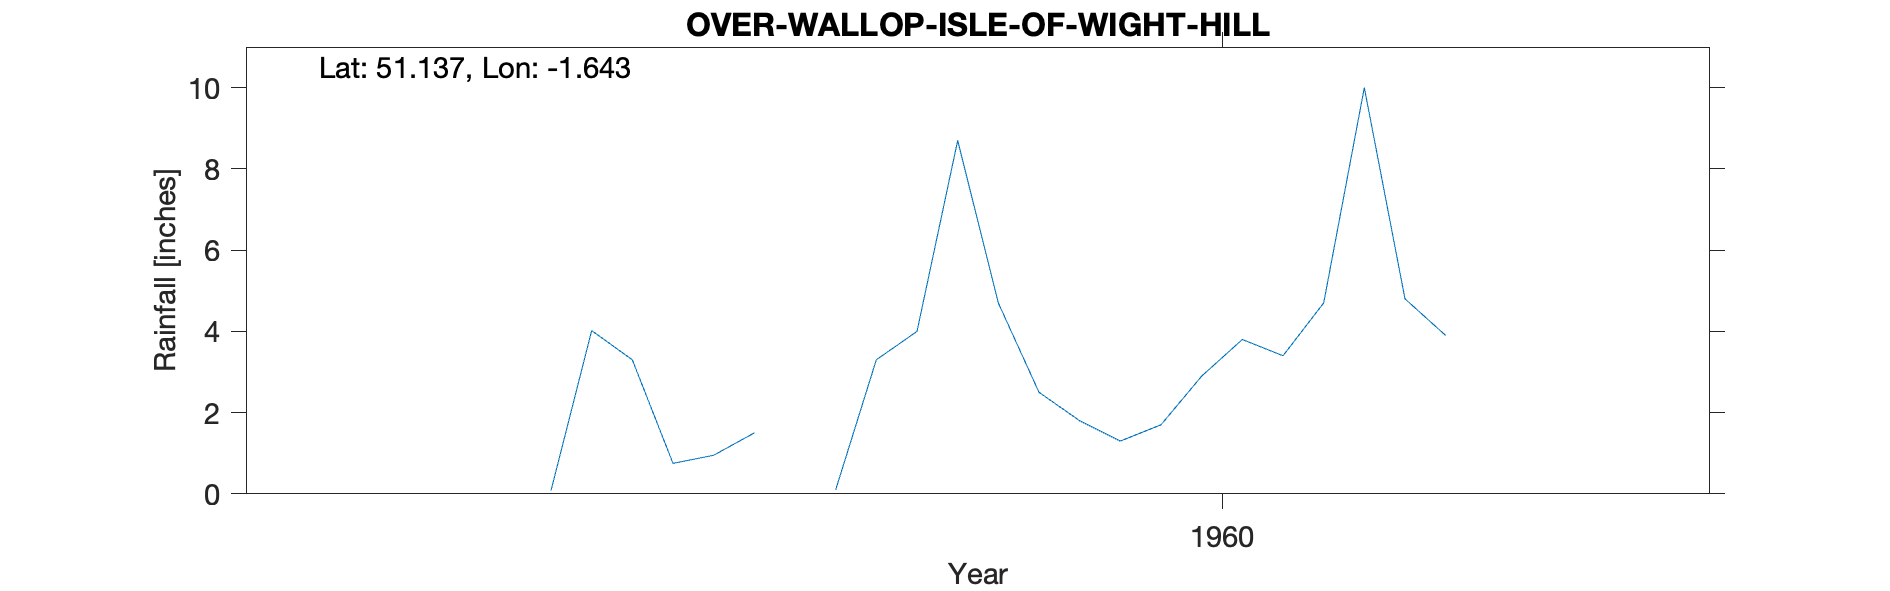

The file beside this chart, header and first rows:
OVER-WALLOP-ISLE-OF-WIGHT-HILL, , , , , , , , , , 
Grid ref, SU250375, Long, -1.643, Lat, 51.14, Elevation, 500, ft, , 
Station no, 660/4, , , , , , , , , 
, 1951, 1952, 1953, 1954, 1955, 1956, 1957, 1958, 1959, 1960
January, , , , , , , , , , 4.7
February, , , , , , , , , 0.08, 2.5
March, , , , , , , , , 4.02, 1.8
April, , , , , , , , , 3.3, 1.3
May, , , , , , , , , 0.75, 1.7
June, , , , , , , , , 0.95, 2.9
July, , , , , , , , , 1.5, 3.8
August, , , , , , , , , , 3.4
September, , , , , , , , , 0.1, 4.7
October, , , , , , , , , 3.3, 10
November, , , , , , , , , 4, 4.8
December, , , , , , , , , 8.7, 3.9
Total, , , , , , , , , , 45.5
1959 Jan Aug estimated from maps, , , , , , , , , , 
